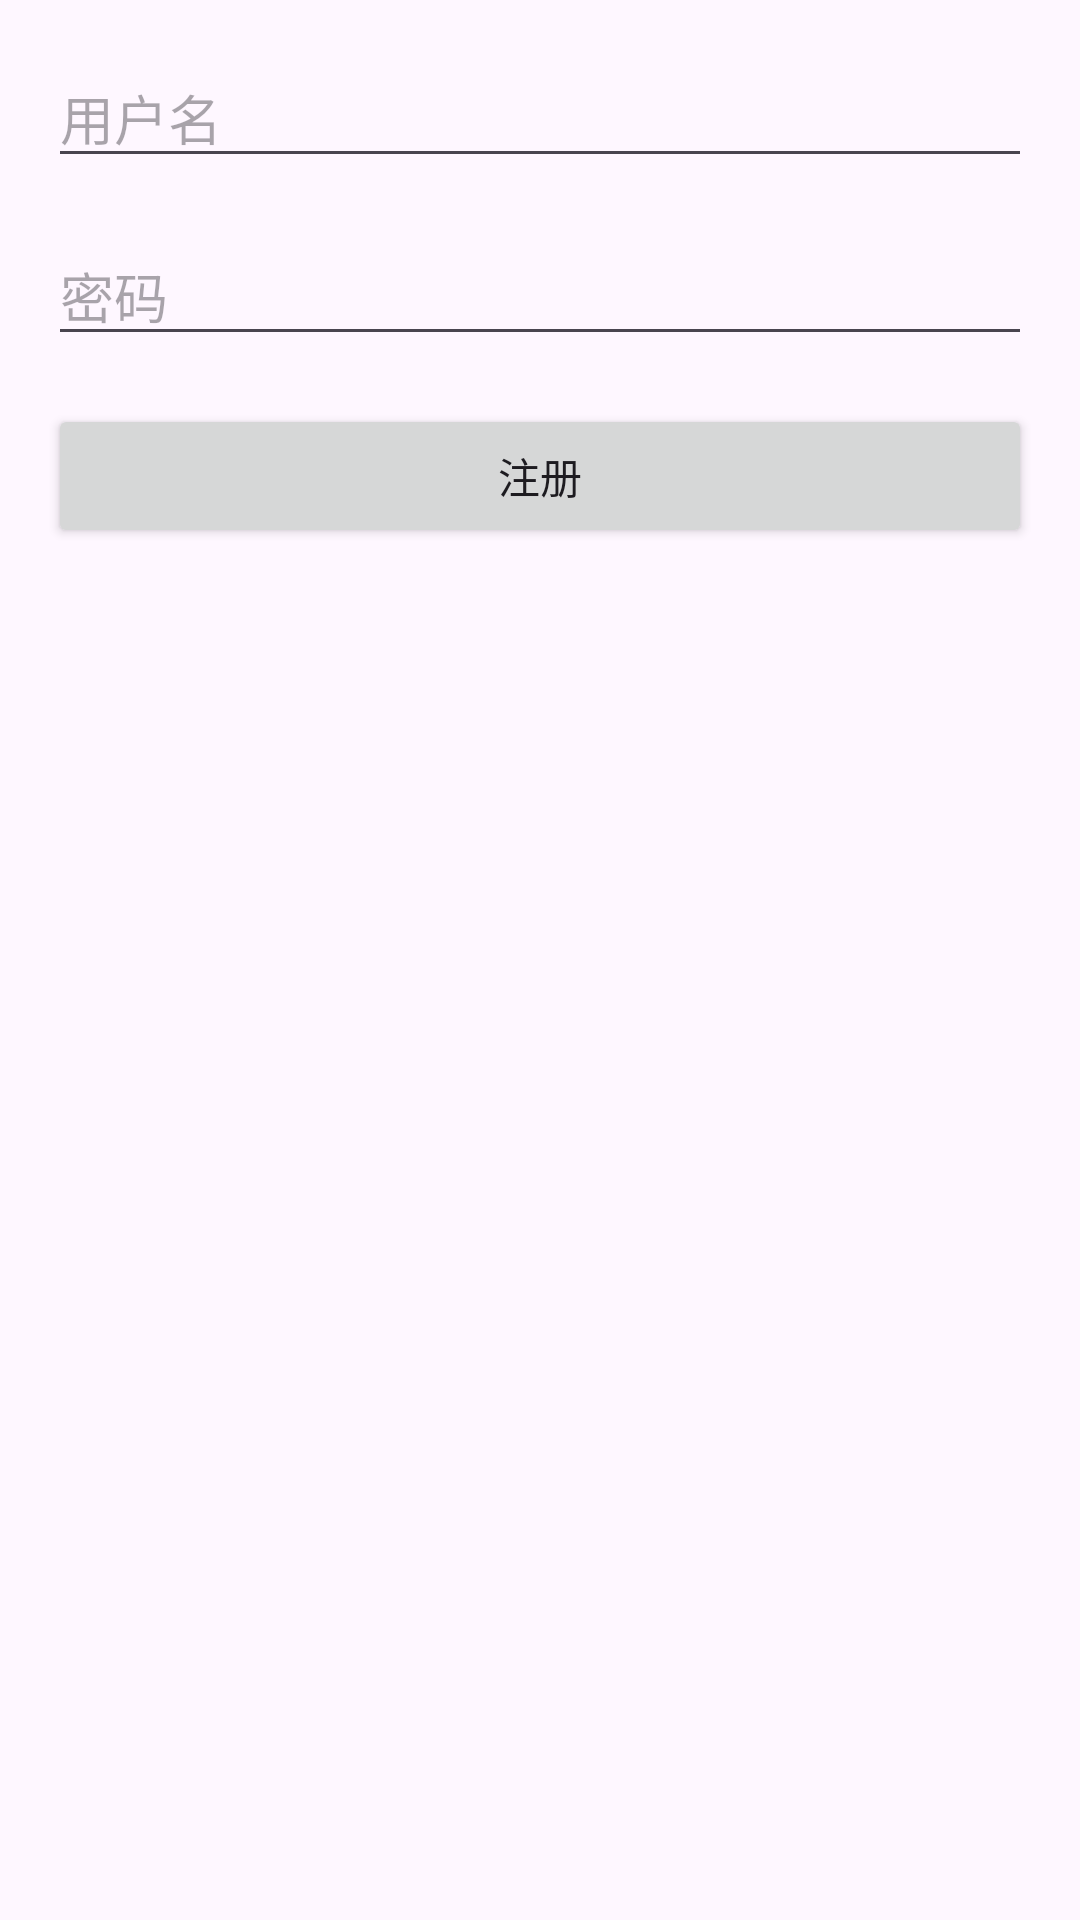

Produce the Android XML layout that renders to this screen, including the resource entries it uses.
<!-- AndroidManifest.xml: application theme Theme.EShop -->
<!-- res/layout/activity_register.xml -->
<?xml version="1.0" encoding="utf-8"?>
<RelativeLayout xmlns:android="http://schemas.android.com/apk/res/android"
    android:layout_width="match_parent"
    android:layout_height="match_parent"
    android:padding="16dp">

    <EditText
        android:id="@+id/username_edit_text"
        android:layout_width="match_parent"
        android:layout_height="wrap_content"
        android:hint="用户名"
        android:inputType="text" />

    <EditText
        android:id="@+id/password_edit_text"
        android:layout_width="match_parent"
        android:layout_height="wrap_content"
        android:layout_below="@id/username_edit_text"
        android:layout_marginTop="16dp"
        android:hint="密码"
        android:inputType="textPassword" />

    <Button
        android:id="@+id/register_button"
        android:layout_width="match_parent"
        android:layout_height="wrap_content"
        android:layout_below="@id/password_edit_text"
        android:layout_marginTop="16dp"
        android:text="注册" />

</RelativeLayout>
<!-- resources referenced by this layout -->
<resources>
  <style name="Theme.EShop" parent="Base.Theme.EShop" />
  <style name="Base.Theme.EShop" parent="Theme.Material3.DayNight.NoActionBar">
          
          
      </style>
</resources>
